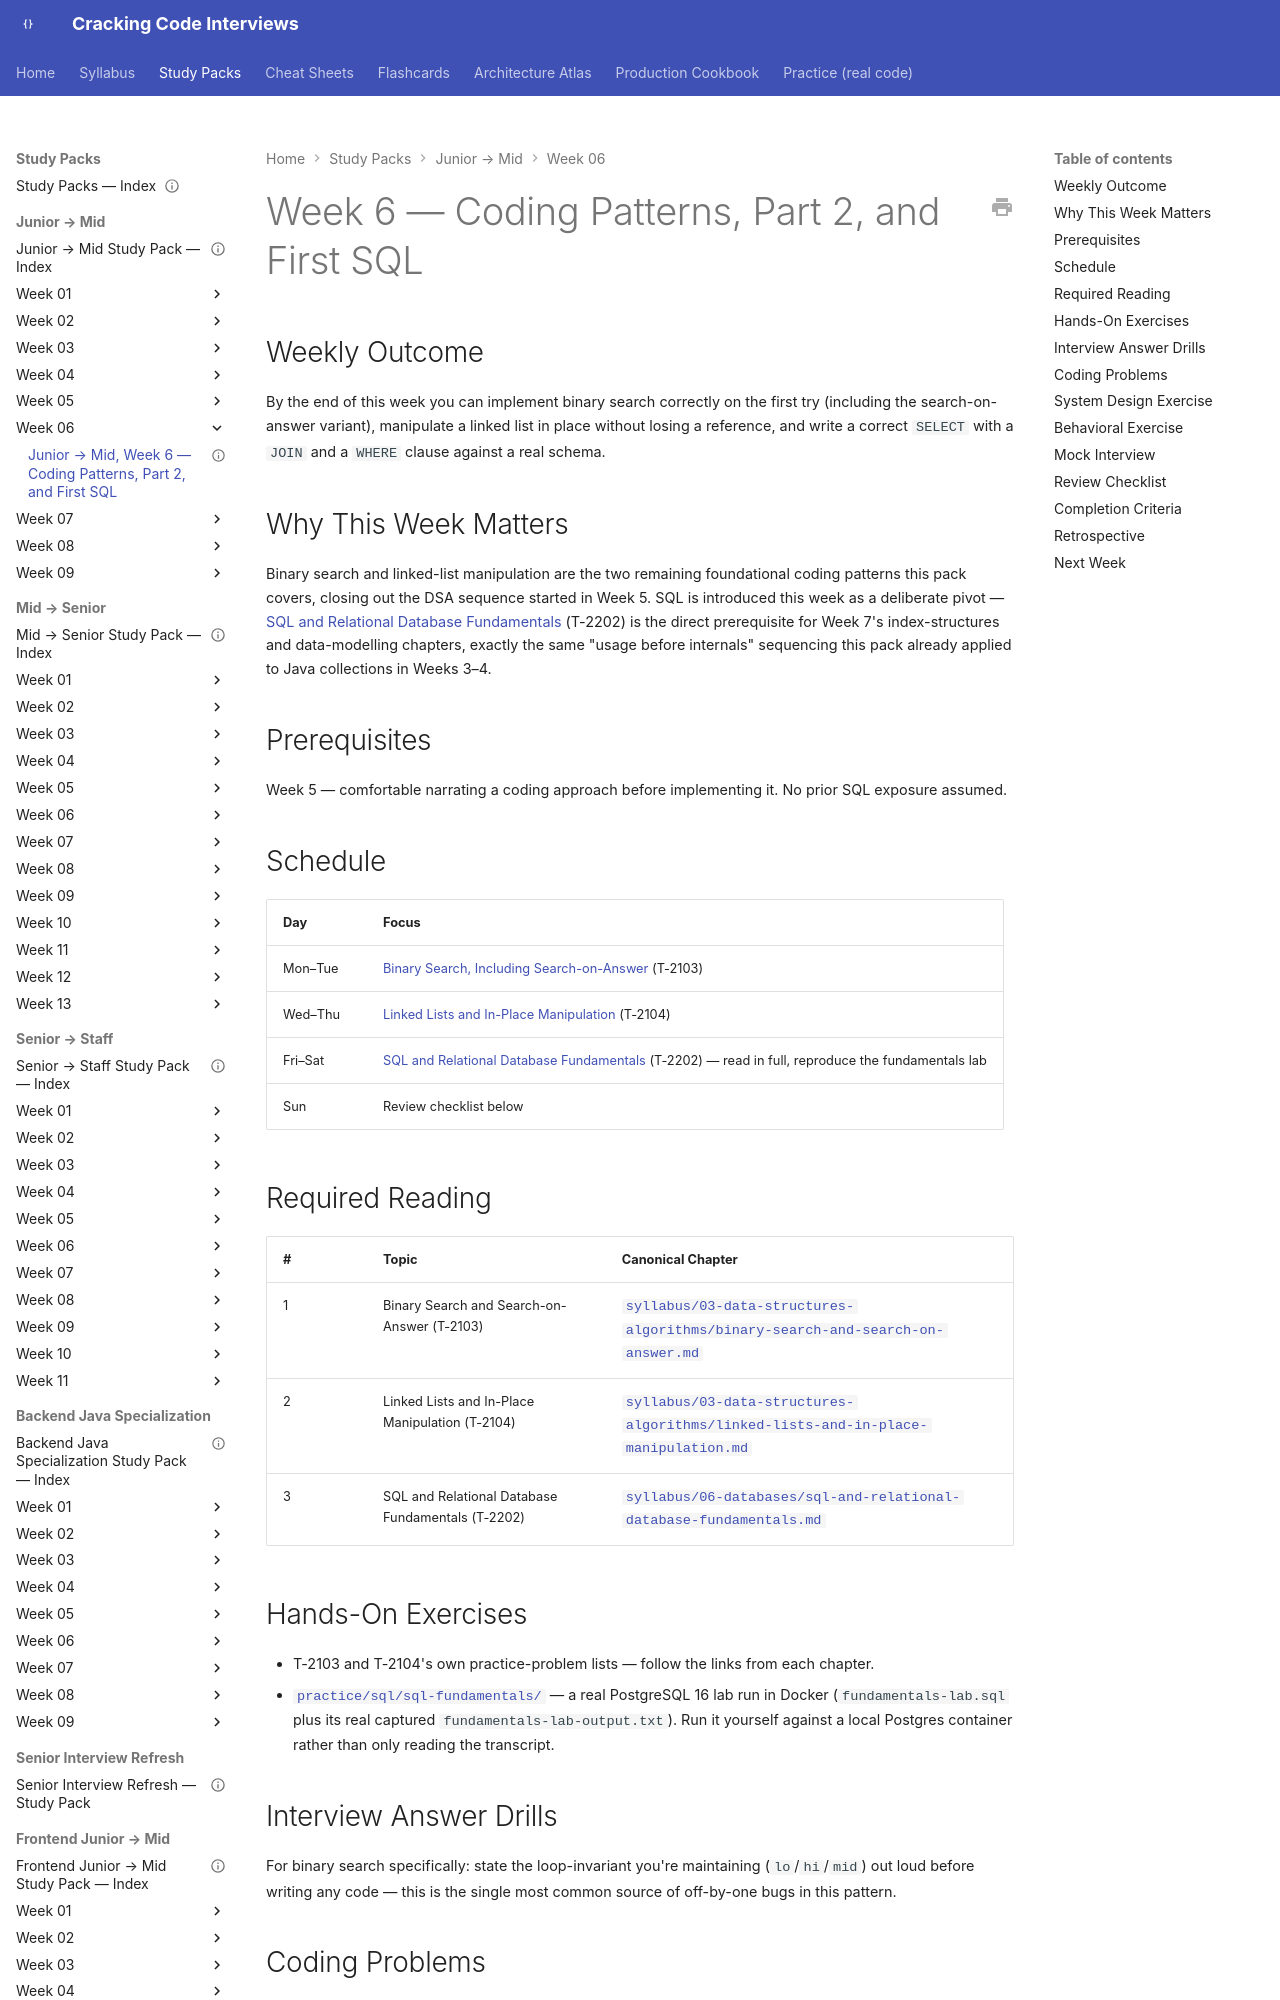

repository: JuanMelendres/cracking-code-interviews · page: study-packs/junior-to-mid/week-06/index.html · generator: mkdocs

---
title: "Junior → Mid, Week 6 — Coding Patterns, Part 2, and First SQL"
document_type: study-pack
week: 6
track: junior-to-mid
status: draft
estimated_hours: 7
---

# Week 6 — Coding Patterns, Part 2, and First SQL

## Weekly Outcome

By the end of this week you can implement binary search correctly on the first try (including the search-on-answer variant), manipulate a linked list in place without losing a reference, and write a correct `SELECT` with a `JOIN` and a `WHERE` clause against a real schema.

## Why This Week Matters

Binary search and linked-list manipulation are the two remaining foundational coding patterns this pack covers, closing out the DSA sequence started in Week 5. SQL is introduced this week as a deliberate pivot — [SQL and Relational Database Fundamentals](../../../syllabus/06-databases/sql-and-relational-database-fundamentals.md) (T-2202) is the direct prerequisite for Week 7's index-structures and data-modelling chapters, exactly the same "usage before internals" sequencing this pack already applied to Java collections in Weeks 3–4.

## Prerequisites

Week 5 — comfortable narrating a coding approach before implementing it. No prior SQL exposure assumed.

## Schedule

| Day | Focus |
|---|---|
| Mon–Tue | [Binary Search, Including Search-on-Answer](../../../syllabus/03-data-structures-algorithms/binary-search-and-search-on-answer.md) (T-2103) |
| Wed–Thu | [Linked Lists and In-Place Manipulation](../../../syllabus/03-data-structures-algorithms/linked-lists-and-in-place-manipulation.md) (T-2104) |
| Fri–Sat | [SQL and Relational Database Fundamentals](../../../syllabus/06-databases/sql-and-relational-database-fundamentals.md) (T-2202) — read in full, reproduce the fundamentals lab |
| Sun | Review checklist below |
